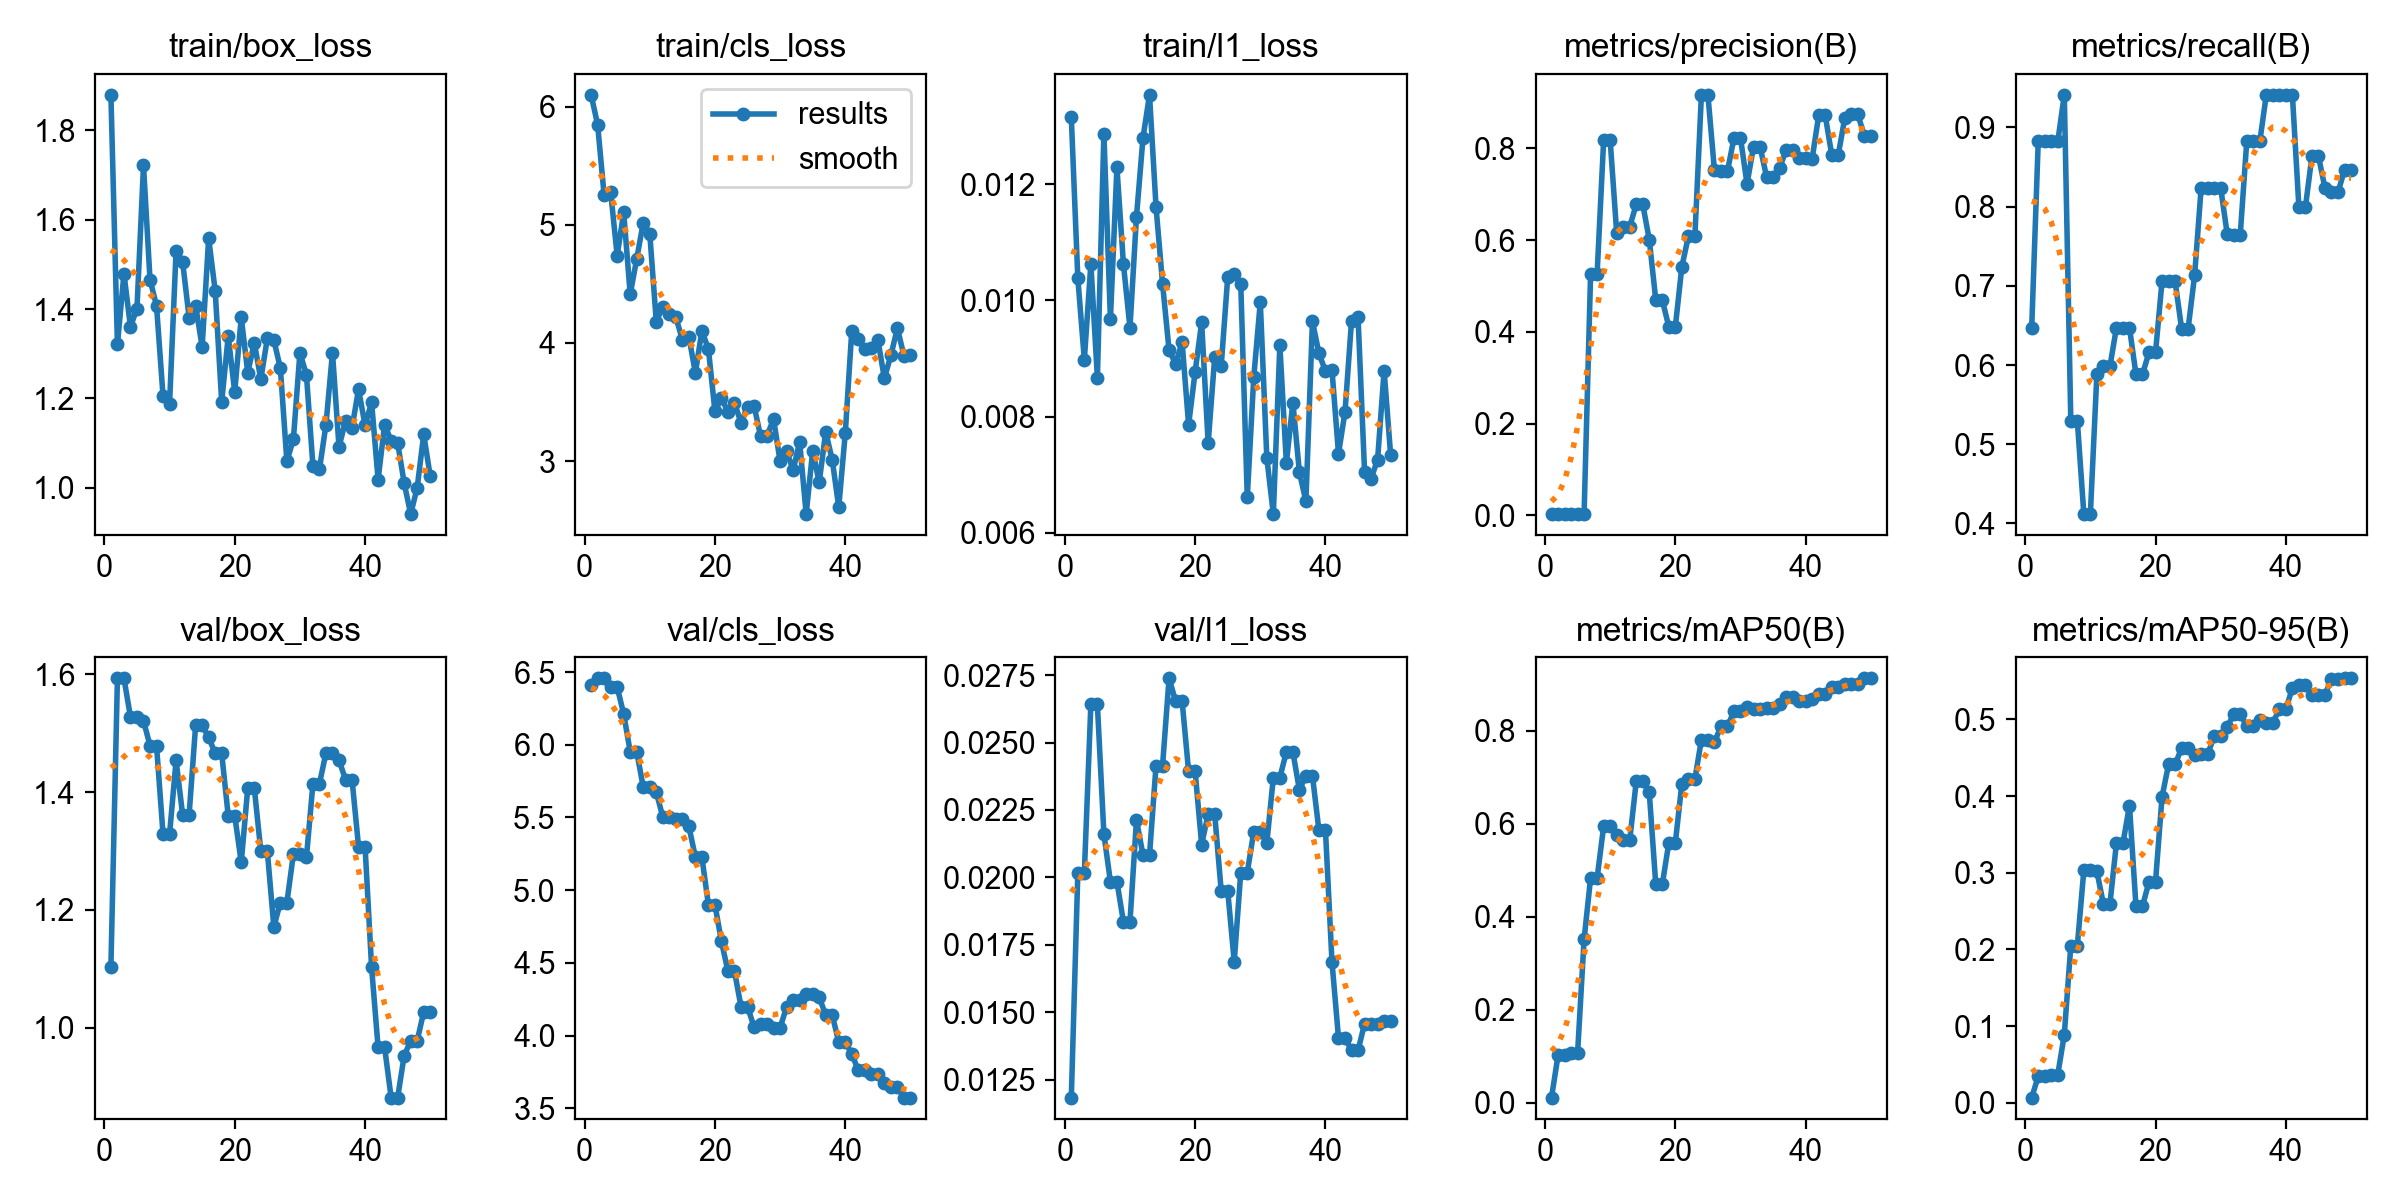

Source data for this figure (header and first rows):
epoch, time, train/box_loss, train/cls_loss, train/l1_loss, metrics/precision(B), metrics/recall(B), metrics/mAP50(B), metrics/mAP50-95(B), val/box_loss, val/cls_loss, val/l1_loss, lr/pg0, lr/pg1, lr/pg2
1, 3.084, 1.879, 6.101, 0.01315, 0.00274, 0.6471, 0.01148, 0.0069, 1.104, 6.407, 0.01184, 0.0005926, 0.0005926, 0.0005926
2, 6.034, 1.321, 5.849, 0.01038, 0.00337, 0.8823, 0.1021, 0.03465, 1.593, 6.457, 0.02017, 0.001234, 0.001234, 0.001234
3, 8.972, 1.479, 5.249, 0.00898, 0.00337, 0.8823, 0.1021, 0.03465, 1.593, 6.457, 0.02017, 0.00185, 0.00185, 0.00185
4, 12.01, 1.36, 5.278, 0.01063, 0.00333, 0.8823, 0.1069, 0.03692, 1.528, 6.396, 0.02641, 0.001881, 0.001881, 0.001881
5, 14.99, 1.401, 4.74, 0.00867, 0.00333, 0.8823, 0.1069, 0.03692, 1.528, 6.396, 0.02641, 0.001842, 0.001842, 0.001842
6, 18, 1.721, 5.105, 0.01287, 0.00356, 0.9412, 0.3518, 0.08887, 1.521, 6.212, 0.02161, 0.001802, 0.001802, 0.001802
7, 20.98, 1.466, 4.412, 0.00968, 0.5269, 0.5294, 0.4841, 0.2049, 1.479, 5.952, 0.01984, 0.001762, 0.001762, 0.001762
8, 23.95, 1.407, 4.713, 0.01229, 0.5269, 0.5294, 0.4841, 0.2049, 1.479, 5.952, 0.01984, 0.001723, 0.001723, 0.001723
9, 26.96, 1.205, 5.019, 0.01062, 0.8175, 0.4118, 0.5947, 0.3035, 1.328, 5.708, 0.01835, 0.001683, 0.001683, 0.001683
10, 29.92, 1.188, 4.926, 0.00953, 0.8175, 0.4118, 0.5947, 0.3035, 1.328, 5.708, 0.01835, 0.001644, 0.001644, 0.001644
11, 32.94, 1.53, 4.181, 0.01144, 0.6162, 0.5882, 0.5754, 0.3019, 1.454, 5.675, 0.02213, 0.001604, 0.001604, 0.001604
12, 35.92, 1.506, 4.306, 0.0128, 0.6287, 0.5982, 0.5646, 0.2592, 1.362, 5.503, 0.02083, 0.001564, 0.001564, 0.001564
13, 38.92, 1.381, 4.241, 0.01354, 0.6287, 0.5982, 0.5646, 0.2592, 1.362, 5.503, 0.02083, 0.001525, 0.001525, 0.001525
14, 41.93, 1.408, 4.218, 0.01161, 0.6781, 0.6471, 0.6914, 0.3386, 1.513, 5.493, 0.02414, 0.001485, 0.001485, 0.001485
15, 44.88, 1.315, 4.029, 0.01029, 0.6781, 0.6471, 0.6914, 0.3386, 1.513, 5.493, 0.02414, 0.001446, 0.001446, 0.001446
16, 48.03, 1.558, 4.055, 0.00914, 0.601, 0.6471, 0.6677, 0.3876, 1.493, 5.439, 0.02738, 0.001406, 0.001406, 0.001406
17, 51.12, 1.441, 3.746, 0.00891, 0.4694, 0.5882, 0.4702, 0.2563, 1.466, 5.227, 0.02654, 0.001366, 0.001366, 0.001366
18, 54.29, 1.192, 4.104, 0.00928, 0.4694, 0.5882, 0.4702, 0.2563, 1.466, 5.227, 0.02654, 0.001327, 0.001327, 0.001327
19, 57.43, 1.339, 3.947, 0.00786, 0.4109, 0.6161, 0.5593, 0.2883, 1.36, 4.9, 0.02393, 0.001287, 0.001287, 0.001287
20, 60.71, 1.214, 3.423, 0.00877, 0.4109, 0.6161, 0.5593, 0.2883, 1.36, 4.9, 0.02393, 0.001248, 0.001248, 0.001248
21, 64.05, 1.381, 3.531, 0.00962, 0.5417, 0.7059, 0.6865, 0.399, 1.281, 4.647, 0.02122, 0.001208, 0.001208, 0.001208
22, 67.42, 1.257, 3.416, 0.00754, 0.6079, 0.7059, 0.6962, 0.4413, 1.407, 4.442, 0.02235, 0.001168, 0.001168, 0.001168
23, 70.69, 1.325, 3.492, 0.00902, 0.6079, 0.7059, 0.6962, 0.4413, 1.407, 4.442, 0.02235, 0.001129, 0.001129, 0.001129
24, 74.02, 1.243, 3.326, 0.00887, 0.9165, 0.646, 0.7814, 0.4624, 1.3, 4.2, 0.0195, 0.001089, 0.001089, 0.001089
25, 77.29, 1.334, 3.458, 0.0104, 0.9165, 0.646, 0.7814, 0.4624, 1.3, 4.2, 0.0195, 0.00105, 0.00105, 0.00105
26, 80.64, 1.331, 3.468, 0.01045, 0.7519, 0.7133, 0.7761, 0.454, 1.171, 4.059, 0.01688, 0.00101, 0.00101, 0.00101
27, 84.05, 1.268, 3.212, 0.01029, 0.7501, 0.8235, 0.8096, 0.4544, 1.212, 4.082, 0.02018, 0.0009704, 0.0009704, 0.0009704
28, 87.33, 1.059, 3.216, 0.00661, 0.7501, 0.8235, 0.8096, 0.4544, 1.212, 4.082, 0.02018, 0.0009308, 0.0009308, 0.0009308
29, 90.69, 1.108, 3.356, 0.00868, 0.8225, 0.8235, 0.8427, 0.4779, 1.294, 4.055, 0.0217, 0.0008912, 0.0008912, 0.0008912
30, 94.01, 1.302, 2.998, 0.00997, 0.8225, 0.8235, 0.8427, 0.4779, 1.294, 4.055, 0.0217, 0.0008516, 0.0008516, 0.0008516
31, 97.41, 1.253, 3.083, 0.00729, 0.7224, 0.7654, 0.8508, 0.4903, 1.289, 4.197, 0.02127, 0.000812, 0.000812, 0.000812
32, 100.8, 1.049, 2.923, 0.00632, 0.8036, 0.7647, 0.8478, 0.5063, 1.414, 4.244, 0.0237, 0.0007724, 0.0007724, 0.0007724
33, 104.1, 1.041, 3.162, 0.00923, 0.8036, 0.7647, 0.8478, 0.5063, 1.414, 4.244, 0.0237, 0.0007328, 0.0007328, 0.0007328
34, 107.3, 1.141, 2.551, 0.0072, 0.7378, 0.8823, 0.8496, 0.4916, 1.467, 4.286, 0.02465, 0.0006932, 0.0006932, 0.0006932
35, 110.4, 1.302, 3.087, 0.00824, 0.7378, 0.8823, 0.8496, 0.4916, 1.467, 4.286, 0.02465, 0.0006536, 0.0006536, 0.0006536
36, 113.6, 1.091, 2.819, 0.00704, 0.7572, 0.8823, 0.8573, 0.4985, 1.454, 4.263, 0.02325, 0.000614, 0.000614, 0.000614
37, 116.7, 1.149, 3.247, 0.00654, 0.7957, 0.9412, 0.8721, 0.4953, 1.421, 4.142, 0.02377, 0.0005744, 0.0005744, 0.0005744
38, 119.8, 1.134, 3.01, 0.00964, 0.7957, 0.9412, 0.8721, 0.4953, 1.421, 4.142, 0.02377, 0.0005348, 0.0005348, 0.0005348
39, 123, 1.221, 2.61, 0.00909, 0.7784, 0.9412, 0.8646, 0.5134, 1.307, 3.956, 0.02174, 0.0004952, 0.0004952, 0.0004952
40, 126.2, 1.14, 3.234, 0.00878, 0.7784, 0.9412, 0.8646, 0.5134, 1.307, 3.956, 0.02174, 0.0004556, 0.0004556, 0.0004556
41, 129.4, 1.192, 4.105, 0.0088, 0.7777, 0.9412, 0.8678, 0.5407, 1.102, 3.875, 0.01687, 0.000416, 0.000416, 0.000416
42, 132.5, 1.018, 4.032, 0.00736, 0.8716, 0.7994, 0.8802, 0.5448, 0.9663, 3.761, 0.01405, 0.0003764, 0.0003764, 0.0003764
43, 135.7, 1.141, 3.945, 0.00808, 0.8716, 0.7994, 0.8802, 0.5448, 0.9663, 3.761, 0.01405, 0.0003368, 0.0003368, 0.0003368
44, 138.8, 1.105, 3.957, 0.00965, 0.7858, 0.8638, 0.8942, 0.5312, 0.881, 3.739, 0.01359, 0.0002972, 0.0002972, 0.0002972
45, 141.9, 1.101, 4.028, 0.00971, 0.7858, 0.8638, 0.8942, 0.5312, 0.881, 3.739, 0.01359, 0.0002576, 0.0002576, 0.0002576
46, 145, 1.01, 3.701, 0.00705, 0.8658, 0.8235, 0.9015, 0.5321, 0.9521, 3.678, 0.01458, 0.000218, 0.000218, 0.000218
47, 148.2, 0.941, 3.895, 0.00693, 0.8742, 0.8181, 0.9019, 0.5528, 0.9778, 3.649, 0.01456, 0.0001784, 0.0001784, 0.0001784
48, 151.3, 1, 4.126, 0.00726, 0.8742, 0.8181, 0.9019, 0.5528, 0.9778, 3.649, 0.01456, 0.0001388, 0.0001388, 0.0001388
49, 154.5, 1.119, 3.892, 0.00879, 0.8273, 0.8464, 0.9132, 0.5535, 1.026, 3.574, 0.01468, 9.92e-05, 9.92e-05, 9.92e-05
50, 157.6, 1.026, 3.895, 0.00734, 0.8273, 0.8464, 0.9132, 0.5535, 1.026, 3.574, 0.01468, 5.96e-05, 5.96e-05, 5.96e-05
